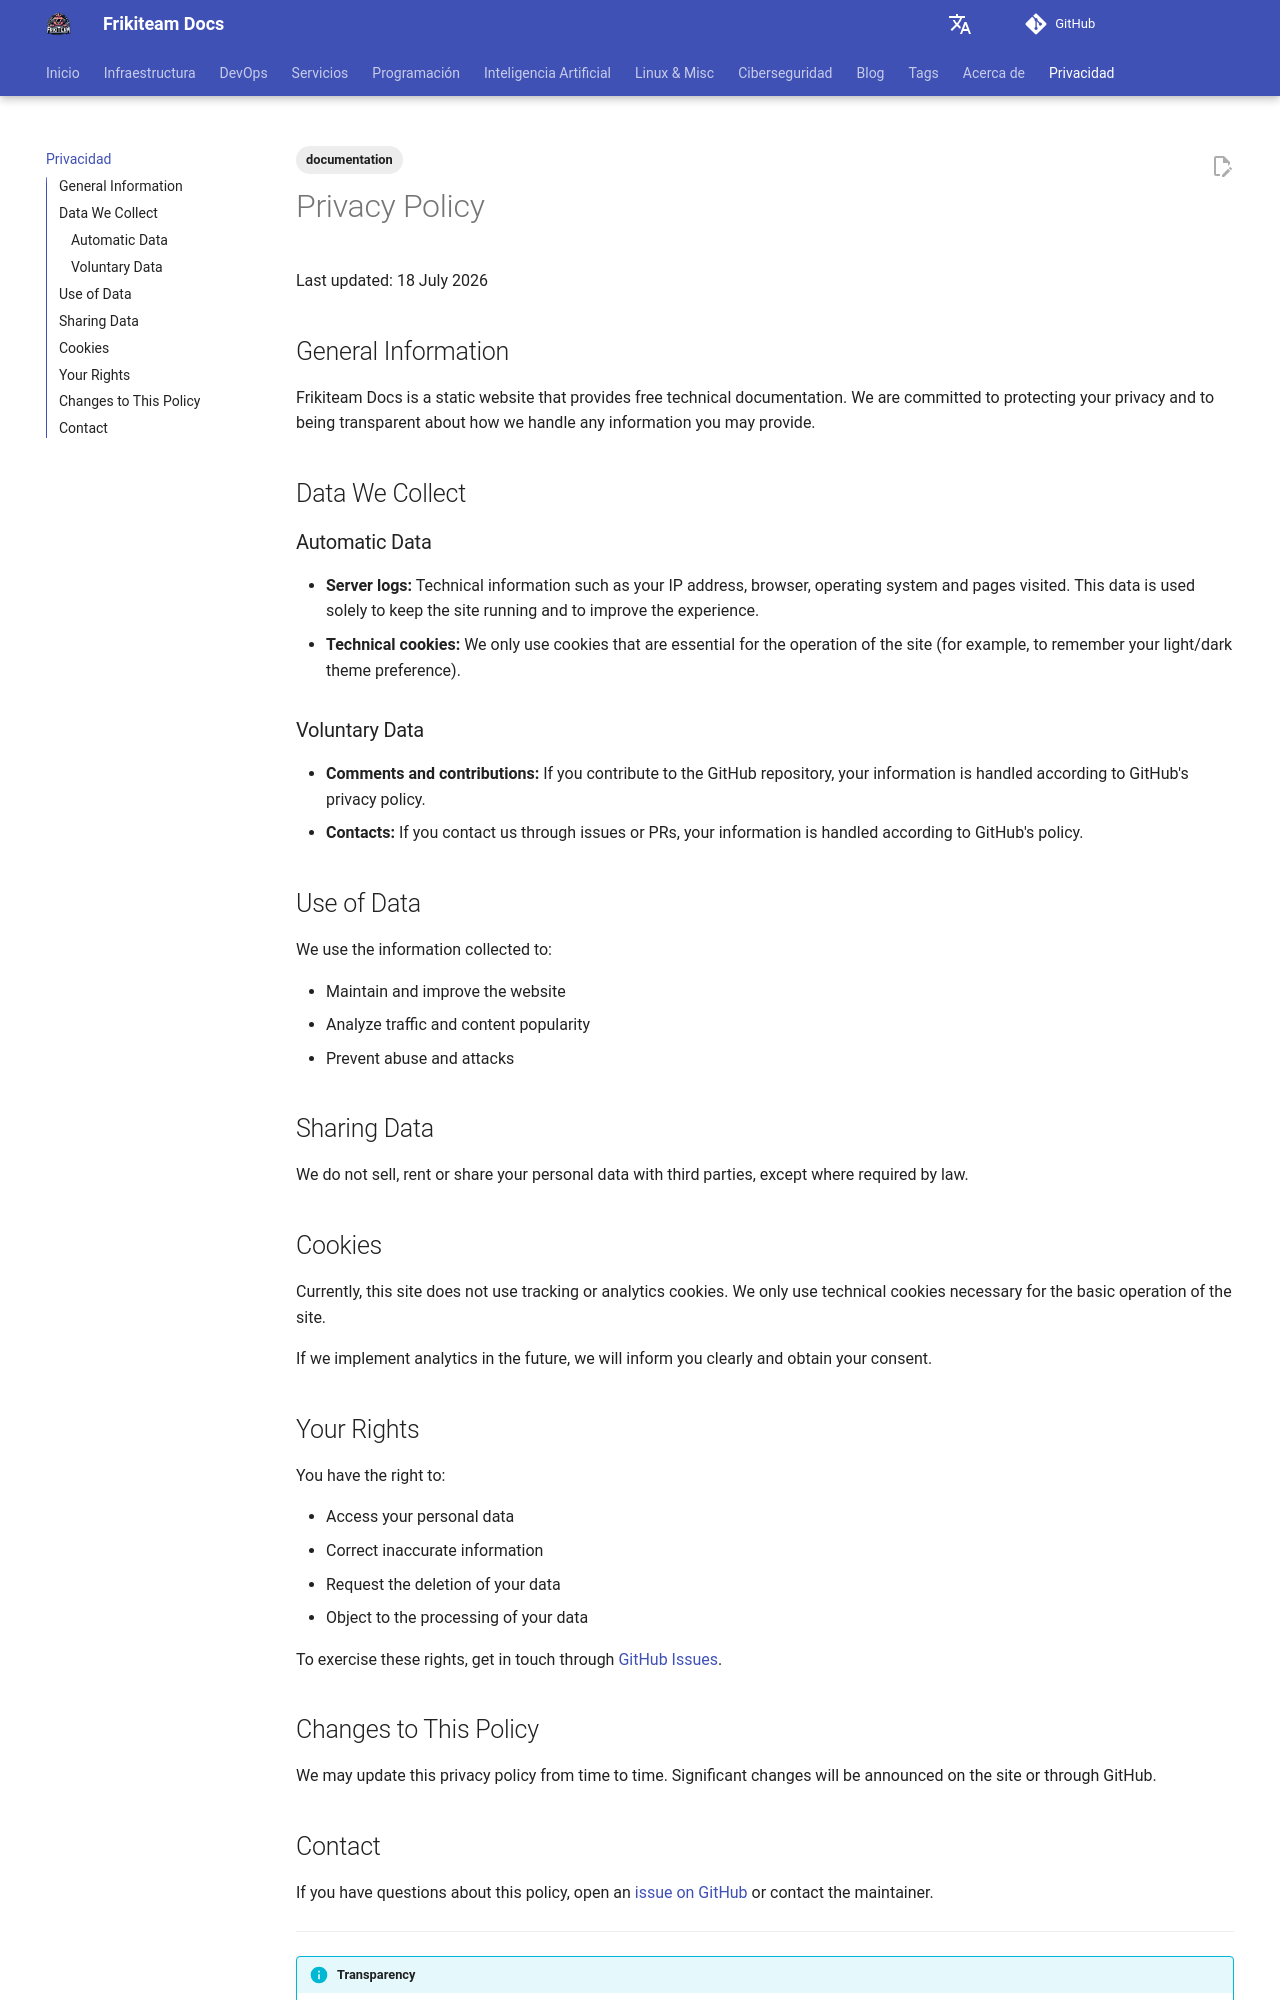

repository: rasty94/Frikiteam-docs · page: en/privacy/index.html · generator: mkdocs

---
title: Privacy Policy
tags: ['documentation']
description: Information about how we handle your personal data and cookies on Frikiteam Docs.
keywords: privacy, cookies, personal data, policy
updated: 2026-07-18
---

# Privacy Policy

Last updated: 18 July 2026

## General Information


Frikiteam Docs is a static website that provides free technical documentation. We are committed to protecting your privacy and to being transparent about how we handle any information you may provide.

## Data We Collect

### Automatic Data

- **Server logs:** Technical information such as your IP address, browser, operating system and pages visited. This data is used solely to keep the site running and to improve the experience.
- **Technical cookies:** We only use cookies that are essential for the operation of the site (for example, to remember your light/dark theme preference).

### Voluntary Data

- **Comments and contributions:** If you contribute to the GitHub repository, your information is handled according to GitHub's privacy policy.
- **Contacts:** If you contact us through issues or PRs, your information is handled according to GitHub's policy.

## Use of Data

We use the information collected to:

- Maintain and improve the website
- Analyze traffic and content popularity
- Prevent abuse and attacks

## Sharing Data

We do not sell, rent or share your personal data with third parties, except where required by law.

## Cookies

Currently, this site does not use tracking or analytics cookies. We only use technical cookies necessary for the basic operation of the site.

If we implement analytics in the future, we will inform you clearly and obtain your consent.

## Your Rights

You have the right to:

- Access your personal data
- Correct inaccurate information
- Request the deletion of your data
- Object to the processing of your data

To exercise these rights, get in touch through [GitHub Issues](https://github.com/rasty94/Frikiteam-docs/issues).

## Changes to This Policy

We may update this privacy policy from time to time. Significant changes will be announced on the site or through GitHub.
